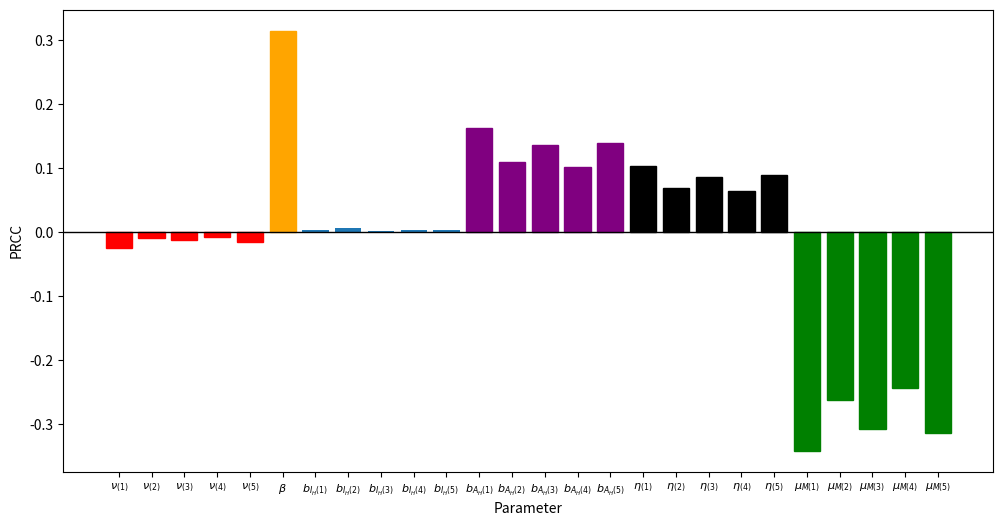

Here is the Python script that generated this plot:
import matplotlib.pyplot as plt
import numpy as np
import os

PRCCval = [-0.024736, -0.009081, -0.013357, -0.007466, -0.015080, 0.314377,  0.002883,   0.005612,   0.001827,  
0.003537,   0.002260,   0.162493,   0.108985,  0.135910,   0.101546,   0.139611,   0.103209,   0.068489,   
0.086599,   0.063653,   0.089605,   -0.342190,   -0.262506,  -0.308102,   -0.243933,  -0.313839]   

paramName= [r"$\nu_{(1)}$", r"$\nu_{(2)}$", r"$\nu_{(3)}$", r"$\nu_{(4)}$", r"$\nu_{(5)}$", r"$\beta$",
            r"$b_{I_{H}(1)}$", r"$b_{I_{H}(2)}$", r"$b_{I_{H}(3)}$", r"$b_{I_{H}(4)}$", r"$b_{I_{H}(5)}$",
            r"$b_{A_{H}(1)}$", r"$b_{A_{H}(2)}$", r"$b_{A_{H}(3)}$", r"$b_{A_{H}(4)}$", r"$b_{A_{H}(5)}$",
            r'$\eta_{(1)}$', r'$\eta_{(2)}$', r'$\eta_{(3)}$', r'$\eta_{(4)}$', r'$\eta_{(5)}$',
            r'$\mu_{M(1)}$', r'$\mu_{M(2)}$', r'$\mu_{M(3)}$', r'$\mu_{M(4)}$', r'$\mu_{M(5)}$']

# Print bar graph
plt.figure(figsize=(12,6))
bars = plt.bar(paramName, PRCCval)
plt.axhline(0, color="black", linewidth=1)
plt.xticks(fontsize=8)
plt.xlabel("Parameter")
plt.ylabel("PRCC")
for bar in bars[0:5]:
    bar.set_color("red")
bars[5].set_color("orange")
for bar in bars[11:16]:
    bar.set_color("purple")
for bar in bars[16:21]:
    bar.set_color("black")
for bar in bars[21:26]:
    bar.set_color("green")
plt.savefig("PRCC R0", dpi=1000, bbox_inches="tight")
plt.show()
